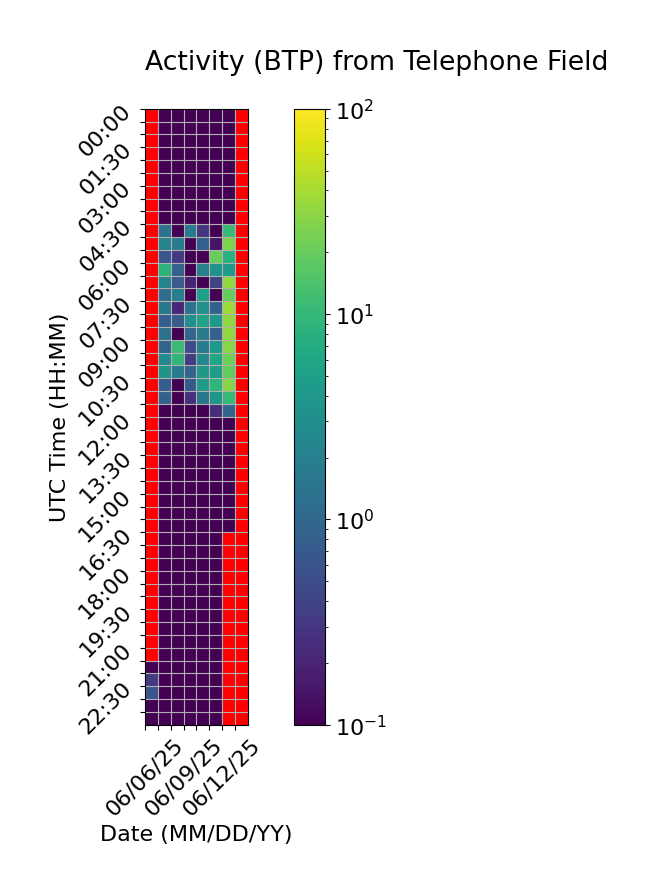

Data behind this chart, as committed beside it:
Time (UTC), 06/06/25, 06/07/25, 06/08/25, 06/09/25, 06/10/25, 06/11/25, 06/12/25, 06/13/25
00:00, , 0.0, 0.0, 0.0, 0.0, 0.0, 0.0, 
00:30, , 0.0, 0.0, 0.0, 0.0, 0.0, 0.0, 
01:00, , 0.0, 0.0, 0.0, 0.0, 0.0, 0.0, 
01:30, , 0.0, 0.0, 0.0, 0.0, 0.0, 0.0, 
02:00, , 0.0, 0.0, 0.0, 0.0, 0.0, 0.0, 
02:30, , 0.0, 0.0, 0.0, 0.0, 0.0, 0.0, 
03:00, , 0.0, 0.0, 0.0, 0.0, 0.0, 0.0, 
03:30, , 0.0, 0.0, 0.0, 0.0, 0.0, 0.0, 
04:00, , 0.0, 0.0, 0.0, 0.0, 0.0, 0.0, 
04:30, , 1.367, 0.02722, 1.732, 0.2879, 0.0, 10.81, 
05:00, , 2.144, 1.802, 0.02049, 0.7874, 0.1433, 26.38, 
05:30, , 0.6225, 0.3256, 0.0, 0.0, 20.15, 7.979, 
06:00, , 8.794, 0.8313, 0.0, 2.011, 3.338, 4.111, 
06:30, , 2.286, 0.7241, 0.1941, 0.0, 0.4118, 32.45, 
07:00, , 1.174, 1.975, 0.0, 4.871, 0.0, 20.01, 
07:30, , 1.617, 0.2246, 1.371, 3.2, 0.8446, 36.22, 
08:00, , 0.7891, 0.7364, 3.16, 5.414, 3.846, 32.47, 
08:30, , 1.322, 0.0, 0.9431, 1.787, 0.8549, 32.53, 
09:00, , 0.9178, 11.23, 0.4842, 1.856, 3.984, 29.54, 
09:30, , 2.747, 9.116, 0.3347, 2.661, 5.986, 21.91, 
10:00, , 3.589, 1.682, 0.9607, 3.979, 4.504, 18.9, 
10:30, , 0.74, 0.0, 0.7158, 4.357, 9.262, 28.23, 
11:00, , 0.8467, 0.0, 0.2594, 1.522, 3.67, 10.25, 
11:30, , 0.0, 0.0, 0.0, 0.0, 0.2478, 0.9543, 
12:00, , 0.0, 0.0, 0.0, 0.0, 0.0, 0.0, 
12:30, , 0.0, 0.0, 0.0, 0.0, 0.0, 0.0, 
13:00, , 0.0, 0.0, 0.0, 0.0, 0.0, 0.0, 
13:30, , 0.0, 0.0, 0.0, 0.0, 0.0, 0.0, 
14:00, , 0.0, 0.0, 0.0, 0.0, 0.0, 0.0, 
14:30, , 0.0, 0.0, 0.0, 0.0, 0.0, 0.0, 
15:00, , 0.0, 0.0, 0.0, 0.0, 0.0, 0.0, 
15:30, , 0.0, 0.0, 0.0, 0.0, 0.0, 0.0, 
16:00, , 0.0, 0.0, 0.0, 0.0, 0.0, 0.0, 
16:30, , 0.03312, 0.0, 0.0, 0.0, 0.0, , 
17:00, , 0.0, 0.0, 0.0, 0.0, 0.0, , 
17:30, , 0.0, 0.0, 0.0, 0.0, 0.0, , 
18:00, , 0.0, 0.0, 0.0, 0.0, 0.0, , 
18:30, , 0.0, 0.0, 0.0, 0.0, 0.0, , 
19:00, , 0.0, 0.0, 0.0, 0.0, 0.0, , 
19:30, , 0.0, 0.0, 0.0, 0.0, 0.0, , 
20:00, , 0.0, 0.0, 0.0, 0.0, 0.0, , 
20:30, , 0.0, 0.0, 0.0, 0.0, 0.0, , 
21:00, , 0.0, 0.0, 0.0, 0.0, 0.0, , 
21:30, 0.0, 0.0, 0.0, 0.0, 0.0, 0.0, , 
22:00, 0.3207, 0.0, 0.0, 0.0, 0.0, 0.0, , 
22:30, 0.6042, 0.0, 0.0, 0.0, 0.0, 0.0, , 
23:00, 0.0, 0.0, 0.0, 0.0, 0.0, 0.0, , 
23:30, 0.0, 0.0, 0.0, 0.0, 0.0, 0.0, , 
